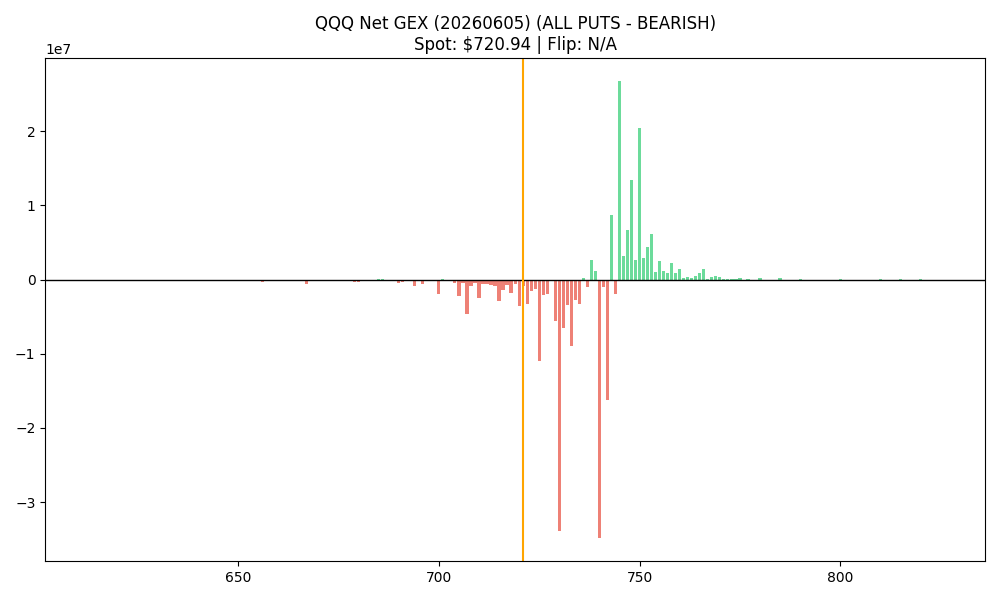

Source data for this figure (header and first rows):
strike, call_gex, put_gex, call_dex, put_dex, net_greek_delta, net_gex
613.0, 1953, 2257, 3201887, -18054, 0.1233, -303.4
614.0, 133.2, 2775, 218310, -22197, 0.007012, -2641
615.0, 384.8, 17255, 1917995, -342830, 0.02537, -16870
616.0, 177.6, 11099, 439729, -225673, 0.005717, -10921
617.0, 414.3, 38061, 1026448, -1194163, -0.00345, -37647
618.0, 207.2, 27969, 1031627, -870134, 0.005029, -27761
619.0, 29.6, 51143, 73303, -1602467, -0.02688, -51113
620.0, 5357, 37943, 7562738, -375371, 0.01936, -32586
621.0, 1376, 7377, 4557165, -66392, 0.05731, -6001
622.0, 177.6, 1731, 440306, -20777, 0.02363, -1554
623.0, 414.3, 2545, 1026862, -22908, 0.0379, -2131
624.0, 4735, 30632, 9378034, -897526, 0.2115, -25897
625.0, 73.99, 14302, 146384, -203571, -0.0004819, -14228
626.0, 532.7, 26703, 1768503, -792199, 0.03105, -26171
627.0, 4247, 2471, 5958658, -22242, 0.1929, 1776
628.0, 621.5, 2849, 873775, -37032, 0.02849, -2227
629.0, 1295, 16352, 1818514, -497101, 0.0726, -15057
630.0, 6400, 13614, 9318293, -152111, 0.07296, -7214
631.0, 1065, 1213, 1308664, -10921, 0.09637, -148
632.0, 29952, 38697, 36810463, -1083524, 0.4692, -8746
633.0, 665.9, 1672, 1318120, -23411, 0.07171, -1006
634.0, 2331, 4129, 4619480, -57802, 0.09928, -1798
635.0, 5424, 150165, 6677162, -4343213, 0.01596, -144741
636.0, 887.9, 109063, 1464282, -2865375, -0.01392, -108175
637.0, 1731, 9826, 2855638, -137564, 0.02687, -8095
638.0, 2486, 15531, 4099161, -217430, 0.02434, -13045
639.0, 665.9, 2856, 1097878, -39985, 0.03565, -2190
640.0, 13148, 28464, 18625458, -403547, 0.07218, -15316
641.0, 4084, 6815, 6726167, -95404, 0.08847, -2730
642.0, 5564, 3670, 6850131, -55049, 0.1557, 1894
643.0, 4299, 2923, 6057118, -43840, 0.17, 1376
644.0, 5387, 7000, 7602723, -104993, 0.09651, -1613
645.0, 8938, 174819, 11007286, -2625134, 0.004805, -165880
646.0, 5231, 5890, 7387898, -88345, 0.11, -658.5
647.0, 24802, 76965, 61632431, -1946126, 0.5102, -52164
648.0, 15124, 25926, 21354750, -388897, 0.07465, -10803
649.0, 6733, 247692, 9501480, -3034230, 0.01028, -240959
650.0, 9293, 213871, 13164516, -1980931, 0.01152, -204578
651.0, 9116, 5475, 11227113, -54753, 0.2882, 3640
652.0, 7843, 29892, 7706577, -400558, 0.108, -22049
653.0, 6511, 19859, 8027506, -253205, 0.1345, -13348
654.0, 8524, 9796, 9327838, -127353, 0.2709, -1273
655.0, 25335, 104460, 28279952, -1165440, 0.08196, -79126
656.0, 5727, 291229, 9460844, -6678842, 0.01366, -285502
657.0, 10788, 50565, 11803148, -758482, 0.1147, -39778
658.0, 12586, 144194, 13778730, -3163248, 0.102, -131608
659.0, 7591, 137682, 12546180, -3046224, 0.09625, -130091
660.0, 26615, 235602, 37447134, -5225082, 0.1704, -208988
661.0, 9123, 104283, 9991811, -2340572, 0.1124, -95160
662.0, 17247, 105282, 18908792, -2260462, 0.2053, -88034
663.0, 29537, 28368, 36548602, -217489, 0.2763, 1169
664.0, 18113, 26415, 19857882, -237733, 0.1289, -8302
665.0, 52112, 45024, 46778116, -498107, 0.2301, 7088
666.0, 4639, 10107, 4145368, -96018, 0.07396, -5468
667.0, 20200, 623182, 14074753, -7789772, 0.007922, -602982
668.0, 30521, 254877, 27302679, -5231682, 0.1363, -224356
669.0, 7325, 147834, 6553309, -2912330, 0.04519, -140509
670.0, 76329, 313034, 44275282, -3202079, 0.05955, -236705
671.0, 5179, 25483, 5109966, -263319, 0.05378, -20303
672.0, 7976, 240685, 11311433, -4664711, 0.05275, -232709
... 118 more rows
